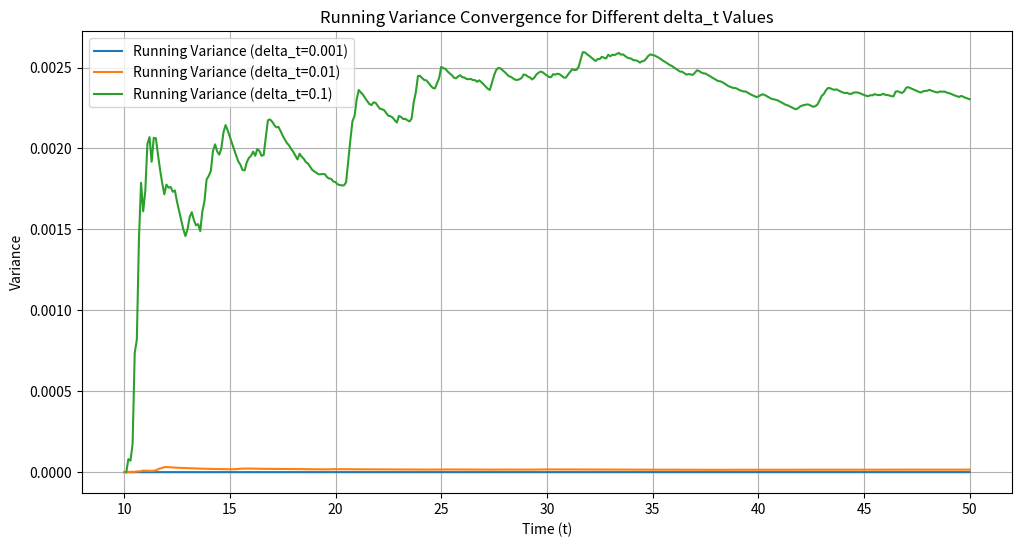

This chart was generated by the following Python code:
import numpy as np
import matplotlib.pyplot as plt


def forward_euler_stochastic(A, B, N, delta_t, T):
    t = np.arange(0, T + delta_t, delta_t)
    X = np.zeros_like(t)
    Nn = N * np.sqrt(delta_t)
    # Nn = N #* np.sqrt(delta_t)


    for i in range(1, len(t)):
        X[i] = X[i - 1] * (1 + delta_t * A) + delta_t * B * Nn[i]

    return t, X

# Test different delta_t values
# delta_t_values = [0.00001, 0.0001, 0.001, 0.01, 0.1]
delta_t_values = [0.001, 0.01, 0.1]

# Parameters
A = -3  # Drift coefficient (negative for stability)
B = 1  # Response magnitude# White noise input
T = 50  # Total simulation time in seconds
t = np.arange(0, T + min(delta_t_values), min(delta_t_values))
N = np.random.normal(0, 1, size=len(t)) # White noise input
# N = np.random.normal(0, 1, size=len(t)) *0 + 1 # White noise input
# N = np.random.normal(0, 0.0001, size=len(t)) # White noise input with variance delta_t



# plt.figure(figsize=(12, 6))
# for delta_t in delta_t_values:
#     t_fe, X_fe = forward_euler_stochastic(A, B, N, delta_t, T)
#     plt.plot(t_fe, X_fe, label=f"Forward Euler (delta_t={delta_t})")
#
# # Plot steady-state line (X_ss = 1/A)
# steady_state = -B / A
# plt.axhline(steady_state, color='gray', linestyle='--', label="Steady State (1/A)")
#
# # Plot settings
# plt.title("Stochastic Numerical Solution for Different delta_t Values")
# plt.xlabel("Time (t)")
# plt.ylabel("X(t)")
# plt.legend()
# plt.grid()
# plt.show()

# Calculate running variance for each delta_t

plt.figure(figsize=(12, 6))
final_variances = {}

for delta_t in delta_t_values:
    t_fe, X_fe = forward_euler_stochastic(A, B, N, delta_t, T)

    # Number of transient steps to discard (based on smallest delta_t)
    transient_steps = int(10.0 / delta_t)  # Discard the first 10 seconds of data

    # Discard transient steps
    valid_X = X_fe[transient_steps:]
    valid_t = t_fe[transient_steps:]

    # Check for sufficient data points
    if len(valid_X) < 2:
        print(f"Not enough data points to calculate variance for delta_t={delta_t}")
        final_variances[delta_t] = np.nan
        continue

    # Calculate running variance
    running_variance = [np.var(valid_X[:i]) for i in range(1, len(valid_X))]

    # Store final variance for comparison
    final_variances[delta_t] = np.var(valid_X)

    # Plot running variance
    plt.plot(valid_t[1:], running_variance, label=f"Running Variance (delta_t={delta_t})")

# Print final numerical variances
print("Final Variances for each delta_t:")
# Print header
print(f"{'delta_t':<10} | {'Variance':<20}")
print("-" * 32)
for delta_t, variance in final_variances.items():
    print(f"{delta_t:<10} | {variance:.16f}")

# Plot settings for variance convergence
plt.title("Running Variance Convergence for Different delta_t Values")
plt.xlabel("Time (t)")
plt.ylabel("Variance")
plt.legend()
plt.grid()
plt.show()